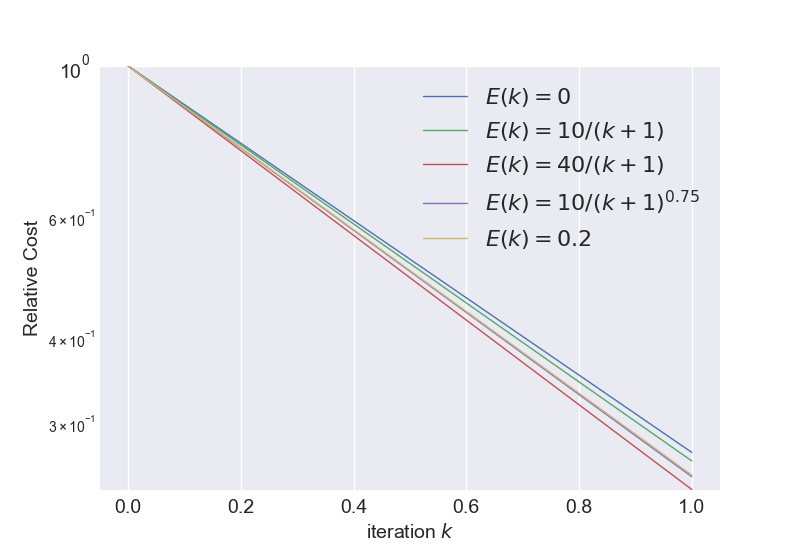

Values plotted in this chart, from the file beside it:
, 0, 1, 2, 3, 4, 5, 6
0, 1.0, 1.0, 1.0, 1.0, 1.0, 1.0, 1.0
1, 0.2726, 0.2903, 0.2649, 0.2406, 0.2548, 0.2512, 0.2526
